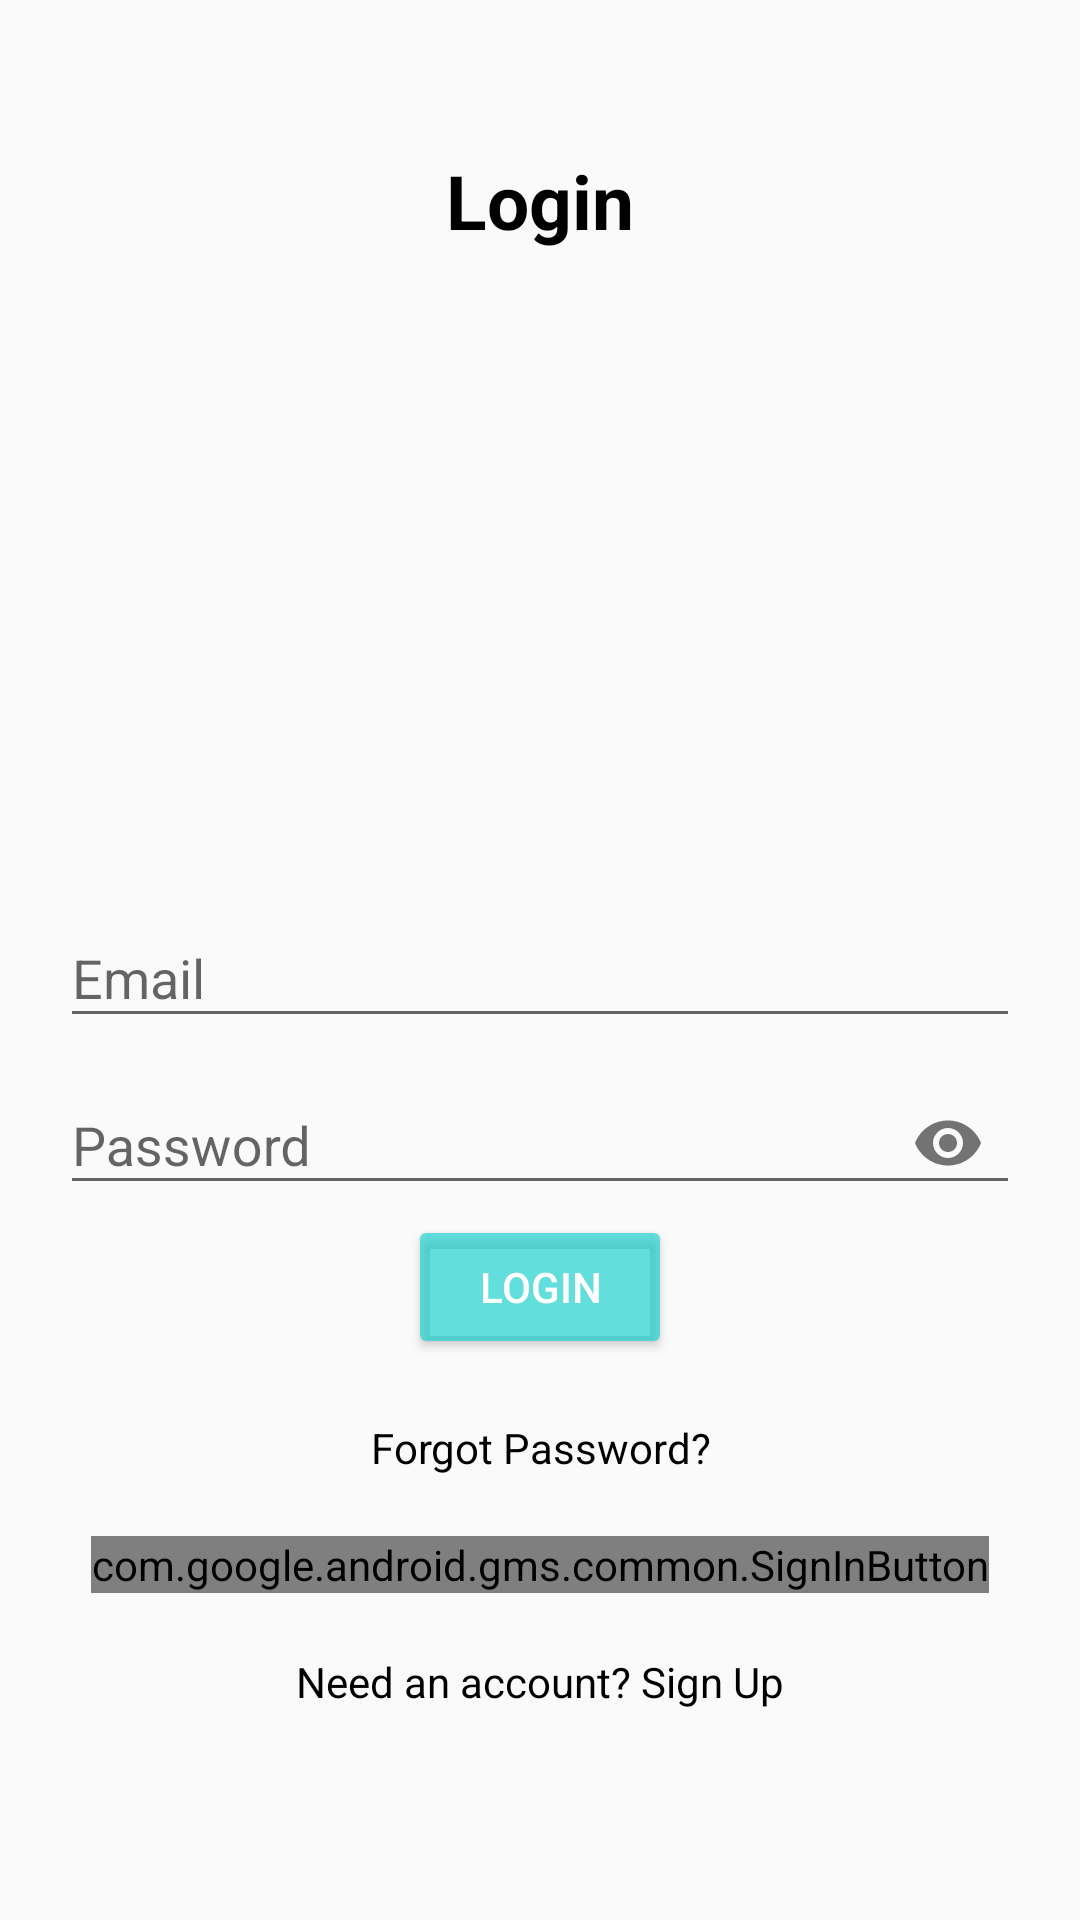

Reconstruct the res/layout file that produces this screen, plus the resources it refers to.
<!-- AndroidManifest.xml: application theme AppTheme -->
<!-- res/layout/activity_login.xml -->
<?xml version="1.0" encoding="utf-8"?>
<RelativeLayout xmlns:android="http://schemas.android.com/apk/res/android"
    xmlns:app="http://schemas.android.com/apk/res-auto"
    xmlns:tools="http://schemas.android.com/tools"
    android:layout_width="match_parent"
    android:layout_height="match_parent"
    tools:context=".LoginActivity"
    android:padding="20dp">

    
    <TextView
        android:layout_width="match_parent"
        android:layout_height="wrap_content"
        android:textAlignment="center"
        android:text="@string/login"
        android:textColor="#000"
        android:textSize="25sp"
        android:layout_marginTop="30dp"
        android:textStyle="bold"/>

    
    <com.google.android.material.textfield.TextInputLayout
        android:layout_width="match_parent"
        android:layout_height="wrap_content"
        android:layout_centerHorizontal="true"
        android:layout_centerVertical="true"
        android:id="@+id/login_email_til">

        <EditText
            android:id="@+id/login_email_et"
            android:inputType="textEmailAddress"
            android:hint="@string/email"
            android:layout_width="match_parent"
            android:layout_height="wrap_content" />

    </com.google.android.material.textfield.TextInputLayout>

    
    <com.google.android.material.textfield.TextInputLayout
        android:layout_width="match_parent"
        android:layout_height="wrap_content"
        android:layout_centerHorizontal="true"
        android:layout_centerVertical="true"
        android:id="@+id/login_password_til"
        android:layout_below="@id/login_email_til"
        app:passwordToggleEnabled="true">

        <EditText
            android:id="@+id/login_password_et"
            android:inputType="textPassword"
            android:hint="@string/password"
            android:layout_width="match_parent"
            android:layout_height="wrap_content" />

    </com.google.android.material.textfield.TextInputLayout>

    
    <Button
        android:id="@+id/login_login_btn"
        android:text="@string/login"
        android:layout_below="@id/login_password_til"
        style="@style/Base.Widget.AppCompat.Button.Colored"
        android:layout_width="wrap_content"
        android:layout_height="wrap_content"
        android:drawableLeft="@drawable/ic_login"
        android:drawablePadding="5dp"
        android:layout_centerHorizontal="true"/>

    
    <TextView
        android:id="@+id/login_forgot_tv"
        android:layout_width="match_parent"
        android:layout_height="wrap_content"
        android:text="Forgot Password?"
        android:textAlignment="center"
        android:layout_below="@id/login_login_btn"
        android:layout_marginTop="20dp"
        android:textColor="#000" />

    
    <com.google.android.gms.common.SignInButton
        android:id="@+id/google_login_btn"
        android:layout_width="wrap_content"
        android:layout_height="wrap_content"
        android:layout_centerHorizontal="true"
        android:layout_marginTop="20dp"
        android:layout_below="@id/login_forgot_tv">

    </com.google.android.gms.common.SignInButton>

    
    <TextView
        android:id="@+id/login_register_tv"
        android:layout_width="match_parent"
        android:layout_height="wrap_content"
        android:text="Need an account? Sign Up"
        android:textAlignment="center"
        android:layout_below="@id/google_login_btn"
        android:layout_marginTop="20dp"
        android:textColor="#000" />

</RelativeLayout>
<!-- resources referenced by this layout -->
<resources>
  <string name="email">Email</string>
  <string name="login">Login</string>
  <string name="password">Password</string>
  <style name="AppTheme" parent="Theme.AppCompat.Light.DarkActionBar">
          
          <item name="colorPrimary">@color/colorPrimary</item>
          <item name="colorPrimaryDark">@color/colorPrimaryDark</item>
          <item name="colorAccent">@color/colorAccent</item>
      </style>
  <color name="colorPrimary">#D1007BE8</color>
  <color name="colorPrimaryDark">#F7003253</color>
  <color name="colorAccent">#A814D2CD</color>
</resources>
